The GitHub repository yeonebin/v2 contains a labelled image folder "dataset_v4" with 11 categories: concealed multiple targets, hammer, knife, multiple targets, pistol, plier, rifle, satellite model, snips, stiletto, wrench. Examples follow, each with its label.

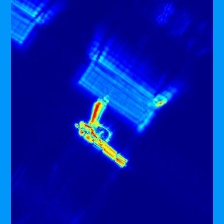
Label: pistol

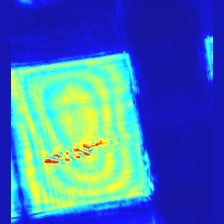
Label: stiletto

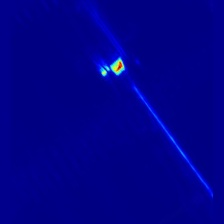
Label: hammer

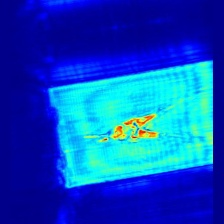
Label: plier

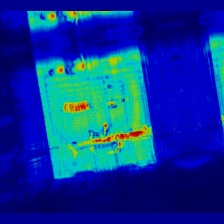
Label: concealed multiple targets

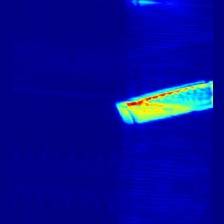
Label: knife
